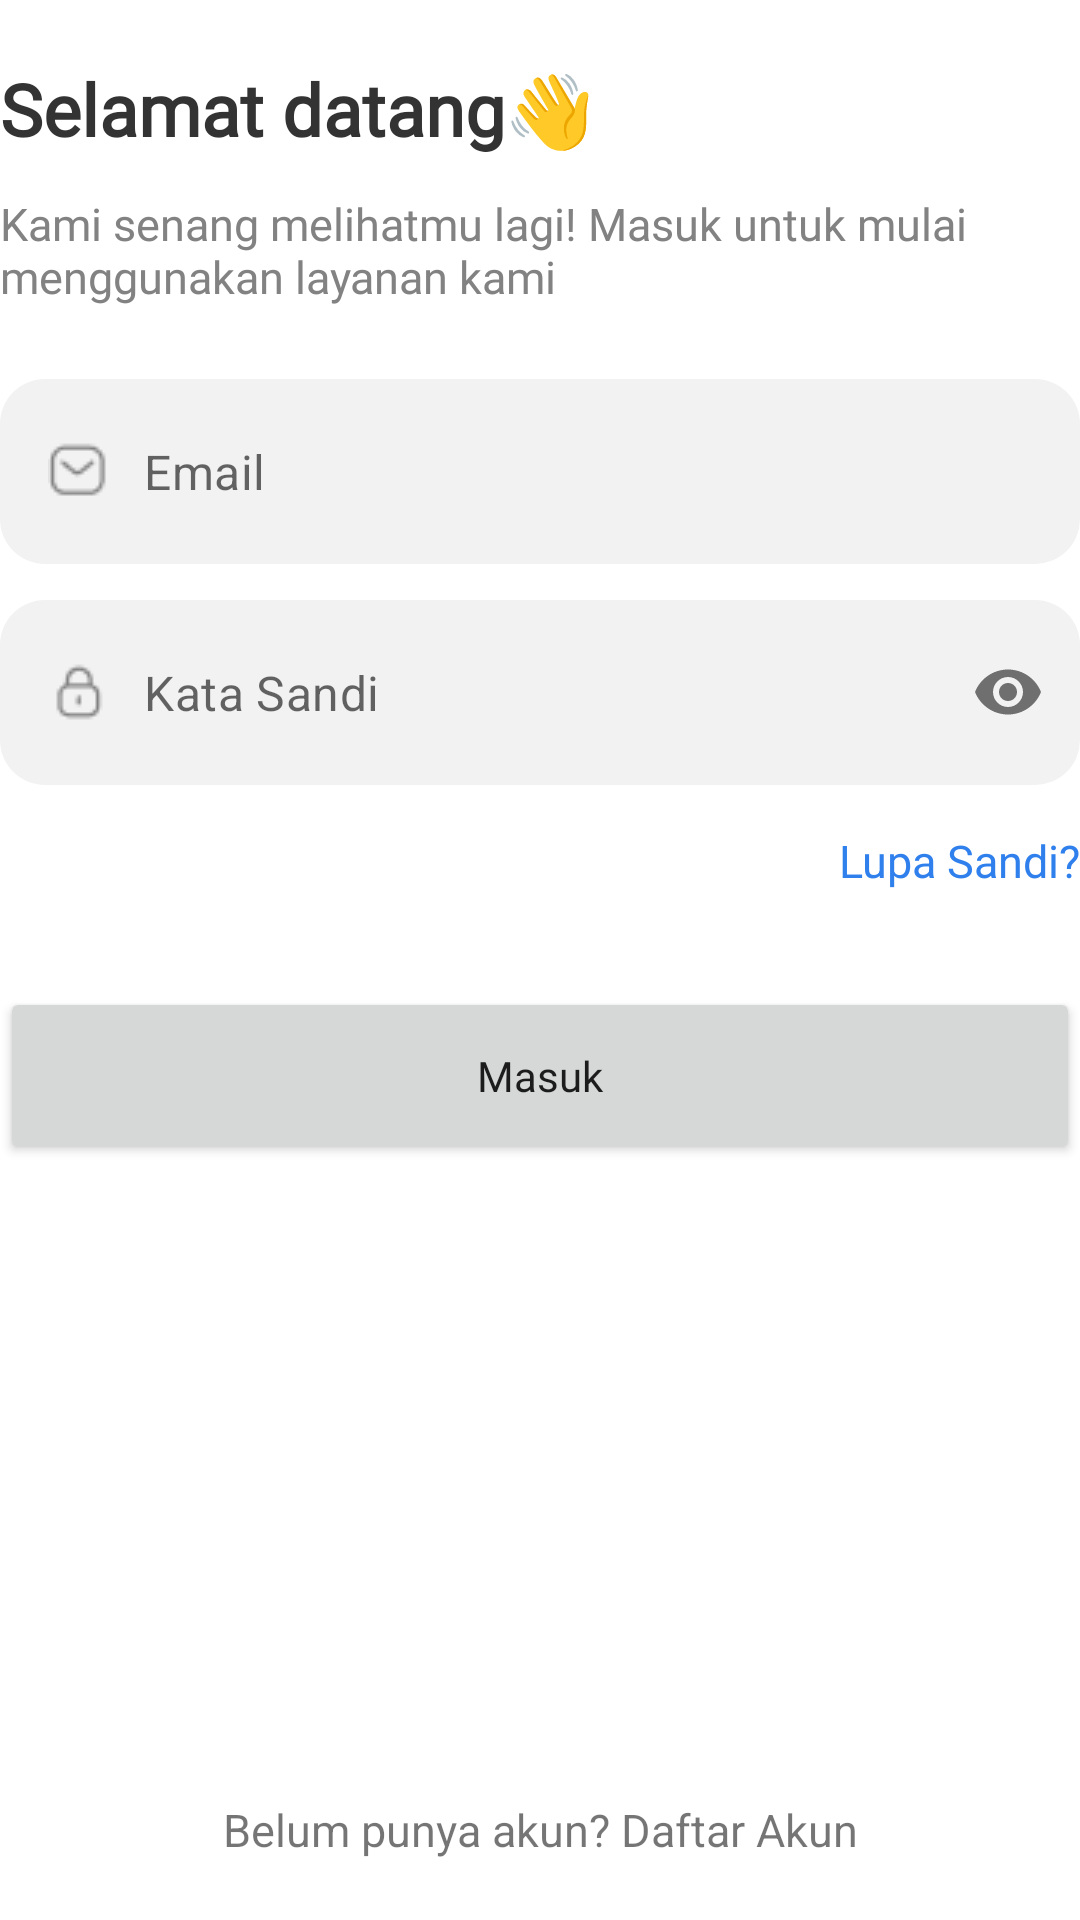

Android layout source for this screen:
<!-- AndroidManifest.xml: application theme Theme.TituLaundry -->
<!-- res/layout/activity_login.xml -->
<?xml version="1.0" encoding="utf-8"?>
<androidx.constraintlayout.widget.ConstraintLayout xmlns:android="http://schemas.android.com/apk/res/android"
    xmlns:app="http://schemas.android.com/apk/res-auto"
    xmlns:tools="http://schemas.android.com/tools"
    android:layout_width="match_parent"
    android:layout_marginHorizontal="20dp"
    android:layout_height="match_parent"
    tools:context=".Login">
    <TextView
        android:id="@+id/selamat"
        android:layout_width="match_parent"
        android:layout_height="wrap_content"
        android:fontFamily="@font/inter_bold"
        android:text="Selamat datang👋"
        android:layout_marginTop="20dp"
        android:textColor="#333333"
        android:textStyle="bold"
        android:textSize="24dp"
        app:layout_constraintTop_toTopOf="parent"
        />
    <TextView
        android:id="@+id/text1"
        android:layout_width="match_parent"
        android:layout_height="wrap_content"
        android:fontFamily="@font/inter_regular"
        android:text="Kami senang melihatmu lagi! Masuk untuk mulai menggunakan layanan kami"
        android:layout_marginTop="12dp"
        app:layout_constraintTop_toBottomOf="@+id/selamat"
        android:textSize="15dp"
        android:textColor="#828282"
        />
    <com.google.android.material.textfield.TextInputLayout
        android:id="@+id/inputEmail"
        android:layout_width="match_parent"
        android:layout_height="wrap_content"
        app:layout_constraintTop_toBottomOf="@+id/text1"
        app:hintEnabled="false"
        app:boxStrokeWidth="0dp"
        app:boxStrokeWidthFocused="0dp"
        app:boxStrokeColor="#FFF"
        app:boxBackgroundColor="#FFF"
        >
        <EditText
            android:id="@+id/getEmail"
            android:layout_width="match_parent"
            android:layout_height="wrap_content"
            android:layout_marginTop="24dp"
            android:inputType="textEmailAddress"
            android:background="@drawable/edt_rounded"
            android:padding="20dp"
            android:drawablePadding="12dp"
            android:textSize="16dp"
            android:hint="Email"
            android:drawableStart="@drawable/pesan"
            />
    </com.google.android.material.textfield.TextInputLayout>
    <com.google.android.material.textfield.TextInputLayout
        android:id="@+id/inputPassword"
        android:layout_width="match_parent"
        android:layout_height="wrap_content"
        app:layout_constraintTop_toBottomOf="@+id/inputEmail"
        app:passwordToggleEnabled="true"
        app:hintEnabled="false"
        app:boxStrokeWidth="0dp"
        app:boxStrokeWidthFocused="0dp"
        app:boxStrokeColor="#FFF"
        app:boxBackgroundColor="#FFF"
        >
        <EditText
            android:id="@+id/getPassword"
            android:layout_width="match_parent"
            android:layout_height="wrap_content"
            android:layout_marginTop="12dp"
            android:textSize="16dp"
            android:inputType="textPassword"
            android:background="@drawable/edt_rounded"
            android:padding="20dp"
            android:drawablePadding="12dp"
            android:hint="Kata Sandi"
            android:drawableStart="@drawable/lock"
            />
    </com.google.android.material.textfield.TextInputLayout>
    <TextView
        android:id="@+id/lupaPassword"
        android:layout_width="match_parent"
        android:layout_height="wrap_content"
        android:text="Lupa Sandi?"
        android:layout_marginTop="15dp"
        android:textAlignment="textEnd"
        android:textSize="15dp"
        android:textColor="@color/niceBlue"
        app:layout_constraintTop_toBottomOf="@id/inputPassword"
        />
<Button
    android:id="@+id/signIn"
    android:layout_width="match_parent"
    android:layout_height="wrap_content"
    android:text="Masuk"
    android:padding="20dp"
    android:textAllCaps="false"
    android:fontFamily="@font/inter_bold"
    android:textSize="14dp"
    android:layout_marginTop="32dp"
    app:layout_constraintTop_toBottomOf="@id/lupaPassword"
    />
    <TextView
        android:id="@+id/takonAkun"
        android:layout_width="match_parent"
        android:layout_height="wrap_content"
        android:text="Belum punya akun? Daftar Akun"
        android:textSize="15dp"
        android:padding="20dp"
        app:layout_constraintBottom_toBottomOf="parent"
        android:textAlignment="center"
        />
</androidx.constraintlayout.widget.ConstraintLayout>
<!-- resources referenced by this layout -->
<resources>
  <color name="niceBlue">#2f80ed</color>
  <!-- drawable edt_rounded (drawable) -->
  <?xml version="1.0" encoding="utf-8"?>
  <shape xmlns:android="http://schemas.android.com/apk/res/android"
      android:shape="rectangle"
      android:padding="10dp">
  
      <solid android:color="#f2f2f2" />
      <corners
          android:bottomRightRadius="15dp"
          android:bottomLeftRadius="15dp"
          android:topLeftRadius="15dp"
          android:topRightRadius="15dp" />
  </shape>
  <!-- drawable lock: png bitmap (drawable-v24, 449 bytes) -->
  <!-- drawable pesan: png bitmap (drawable-v24, 469 bytes) -->
  <style name="Theme.TituLaundry" parent="Theme.MaterialComponents.Light.NoActionBar">
          
          <item name="colorPrimary">@color/purple_500</item>
          <item name="colorPrimaryVariant">@color/purple_700</item>
          <item name="colorOnPrimary">@color/white</item>
          
          <item name="colorSecondary">@color/niceBlue</item>
          <item name="colorSecondaryVariant">@color/teal_700</item>
          <item name="colorOnSecondary">@color/black</item>
          
          <item name="android:statusBarColor" tools:targetApi="l">?attr/colorPrimaryVariant</item>
          
      </style>
  <color name="purple_500">#2f80ed</color>
  <color name="purple_700">#FF3700B3</color>
  <color name="white">#FFFFFFFF</color>
  <color name="teal_700">#FF018786</color>
  <color name="black">#FF000000</color>
</resources>
